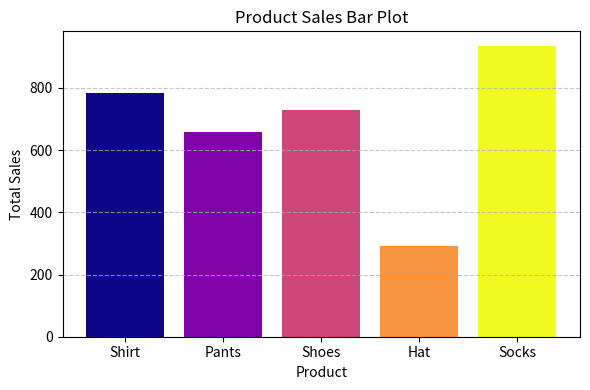

This chart was generated by the following Python code:
import numpy as np
import matplotlib.pyplot as plt
from matplotlib import cm

try:
    # Set random seed for reproducibility
    np.random.seed(0)

    # Define product categories
    categories = ['Shirt', 'Pants', 'Shoes', 'Hat', 'Socks']

    # Generate random sales data (e.g., total sales per product)
    sales = np.random.randint(100, 1000, size=len(categories))

    # Generate gradient colors from the 'plasma' colormap (left to right)
    colors = [cm.plasma(i) for i in np.linspace(0, 1, len(categories))]

    # Create the bar plot
    plt.figure(figsize=(6, 4))
    plt.bar(categories, sales, color=colors)

    # Add plot labels and title
    plt.title("Product Sales Bar Plot")
    plt.xlabel("Product")
    plt.ylabel("Total Sales")
    plt.grid(axis='y', linestyle='--', alpha=0.7)
    plt.tight_layout()

    # Show the plot
    plt.show()

except Exception as e:
    print("Error:", e)
